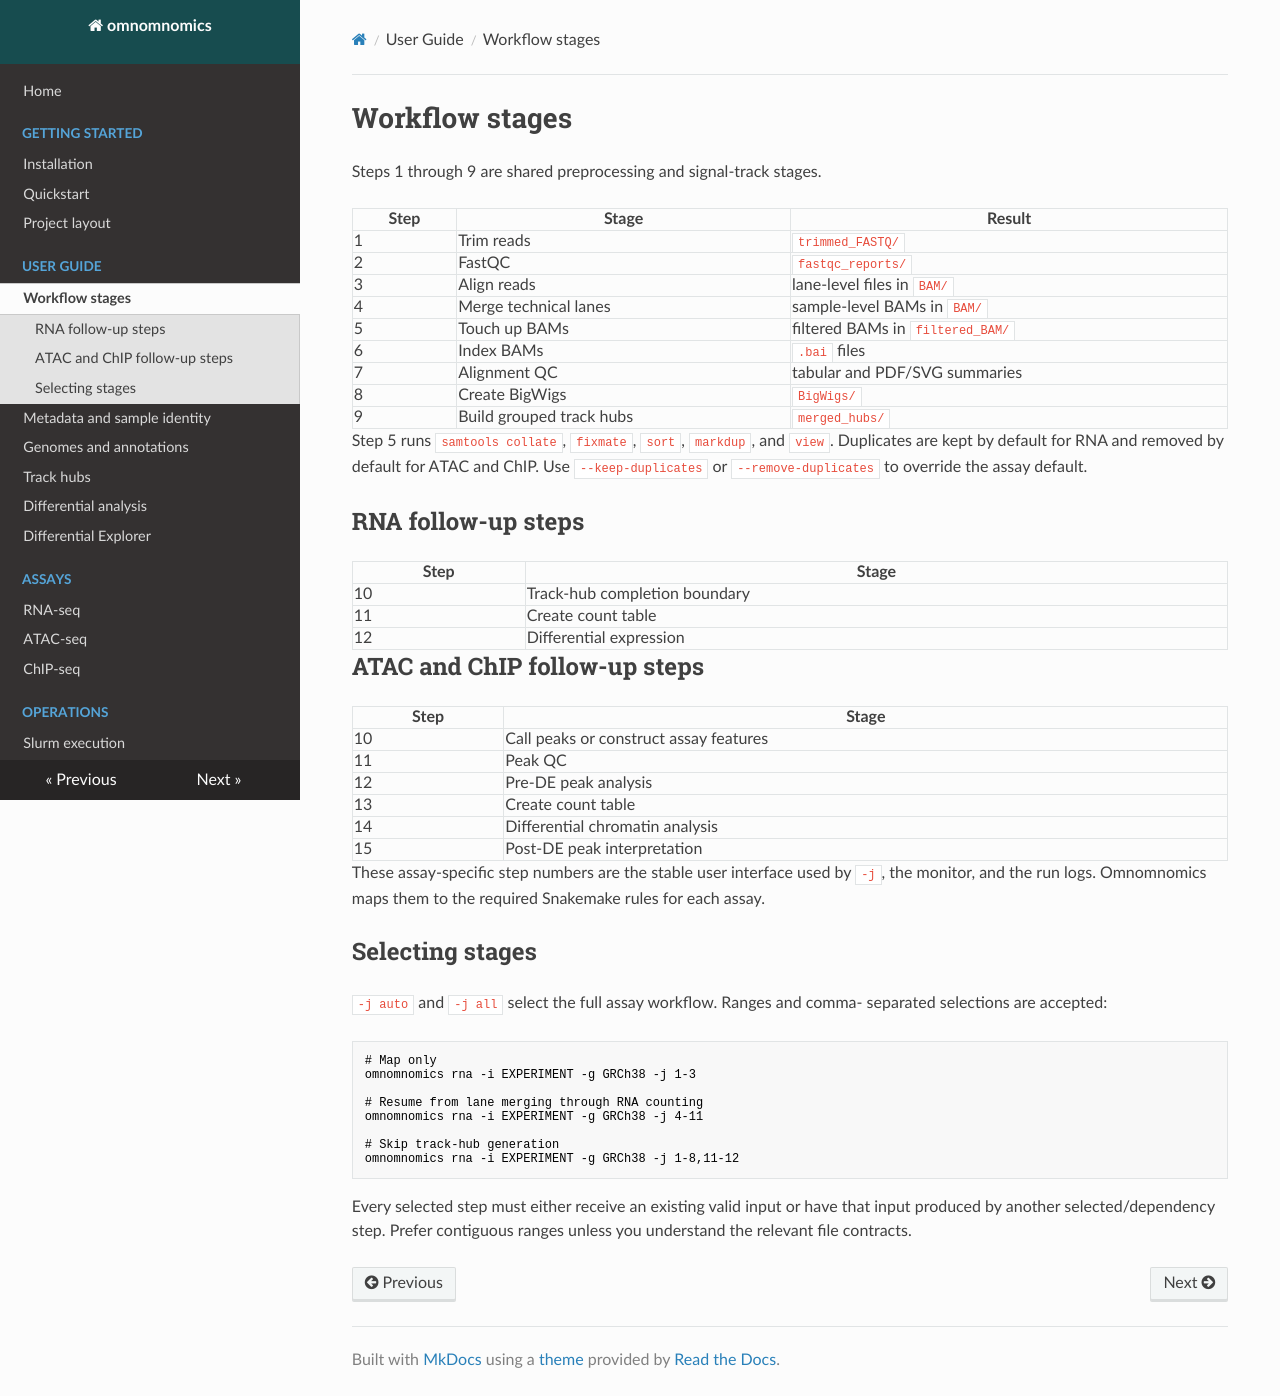

repository: prangelab/omnomnomics · page: guides/workflow-stages/index.html · generator: mkdocs

# Workflow stages

Steps 1 through 9 are shared preprocessing and signal-track stages.

| Step | Stage | Result |
| --- | --- | --- |
| 1 | Trim reads | `trimmed_FASTQ/` |
| 2 | FastQC | `fastqc_reports/` |
| 3 | Align reads | lane-level files in `BAM/` |
| 4 | Merge technical lanes | sample-level BAMs in `BAM/` |
| 5 | Touch up BAMs | filtered BAMs in `filtered_BAM/` |
| 6 | Index BAMs | `.bai` files |
| 7 | Alignment QC | tabular and PDF/SVG summaries |
| 8 | Create BigWigs | `BigWigs/` |
| 9 | Build grouped track hubs | `merged_hubs/` |

Step 5 runs `samtools collate`, `fixmate`, `sort`, `markdup`, and `view`.
Duplicates are kept by default for RNA and removed by default for ATAC and ChIP.
Use `--keep-duplicates` or `--remove-duplicates` to override the assay default.

## RNA follow-up steps

| Step | Stage |
| --- | --- |
| 10 | Track-hub completion boundary |
| 11 | Create count table |
| 12 | Differential expression |

## ATAC and ChIP follow-up steps

| Step | Stage |
| --- | --- |
| 10 | Call peaks or construct assay features |
| 11 | Peak QC |
| 12 | Pre-DE peak analysis |
| 13 | Create count table |
| 14 | Differential chromatin analysis |
| 15 | Post-DE peak interpretation |

These assay-specific step numbers are the stable user interface used by `-j`,
the monitor, and the run logs. Omnomnomics maps them to the required Snakemake
rules for each assay.

## Selecting stages

`-j auto` and `-j all` select the full assay workflow. Ranges and comma-
separated selections are accepted:

```bash
# Map only
omnomnomics rna -i EXPERIMENT -g GRCh38 -j 1-3

# Resume from lane merging through RNA counting
omnomnomics rna -i EXPERIMENT -g GRCh38 -j 4-11

# Skip track-hub generation
omnomnomics rna -i EXPERIMENT -g GRCh38 -j 1-8,11-12
```

Every selected step must either receive an existing valid input or have that
input produced by another selected/dependency step. Prefer contiguous ranges
unless you understand the relevant file contracts.
